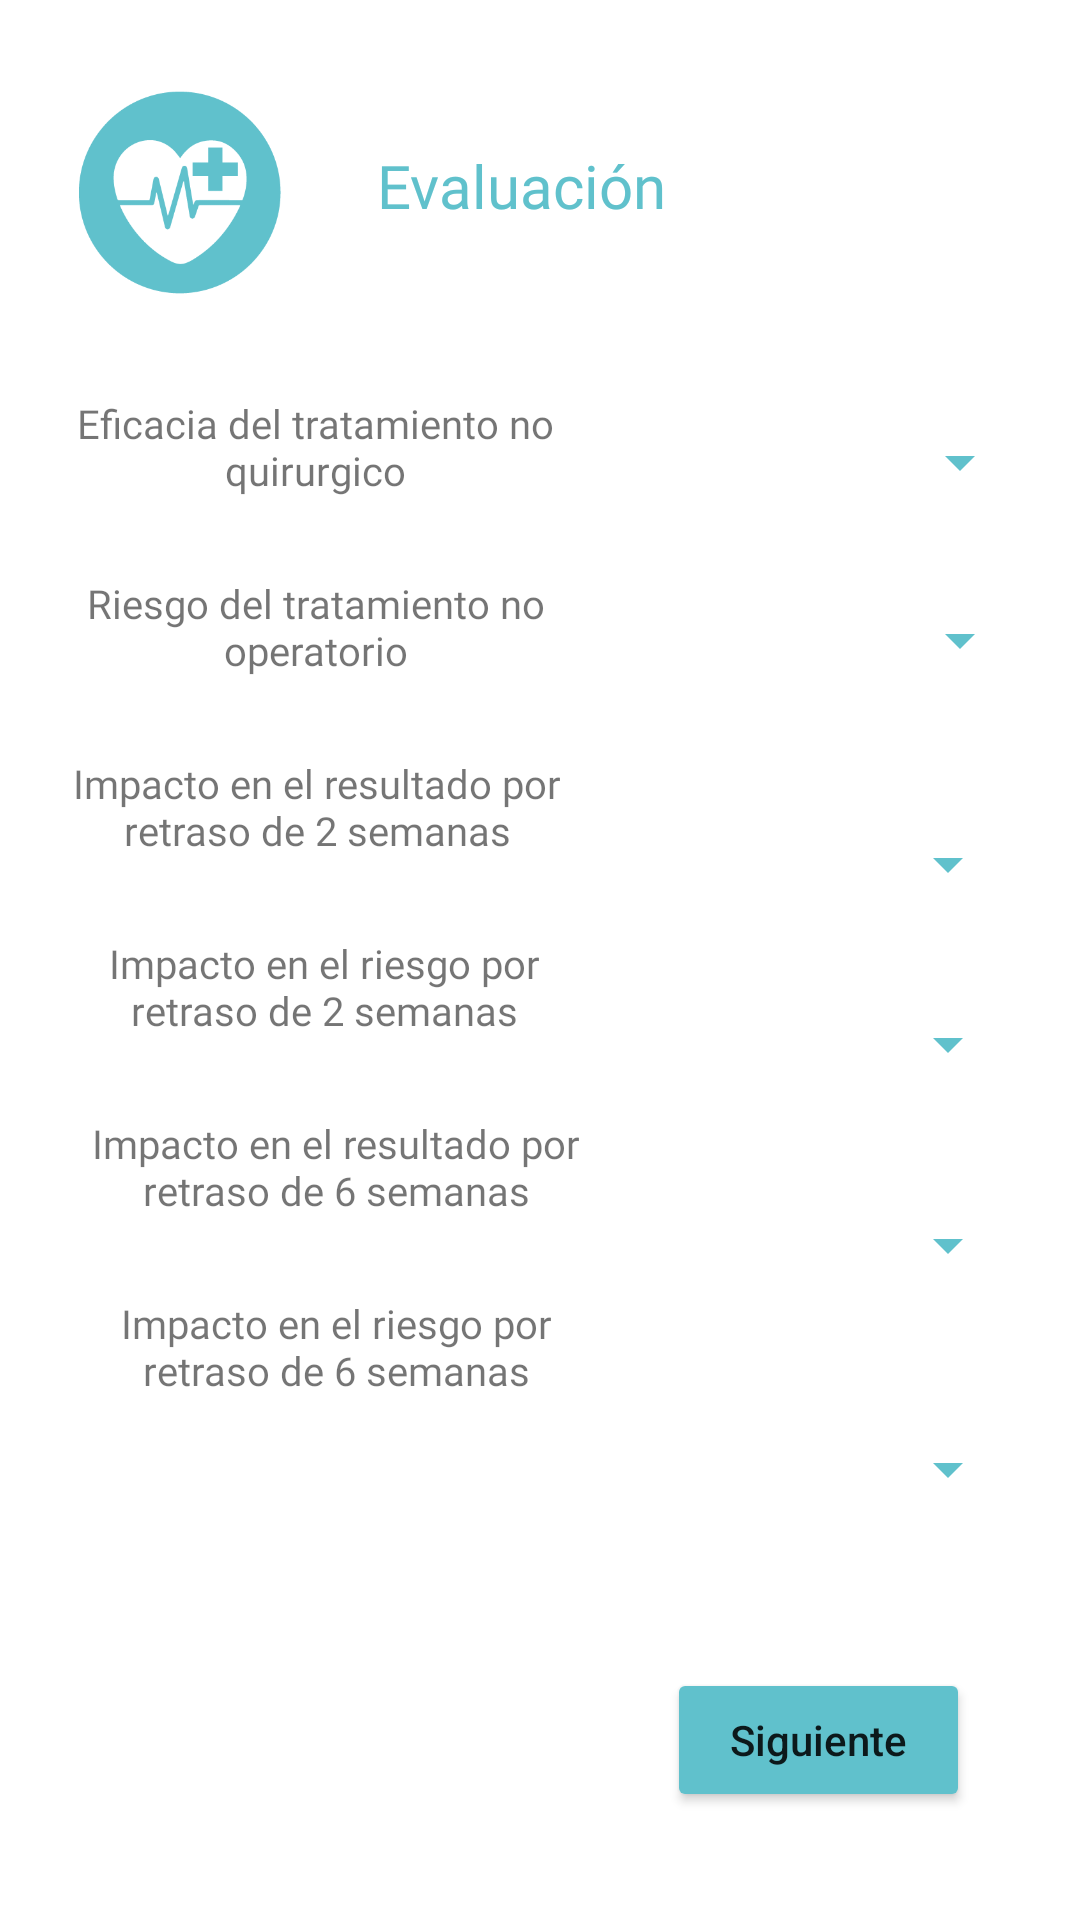

Produce the Android XML layout that renders to this screen, including the resource entries it uses.
<!-- AndroidManifest.xml: application theme Theme.Erase_mH -->
<!-- res/layout/activity_act5.xml -->
<?xml version="1.0" encoding="utf-8"?>
<androidx.constraintlayout.widget.ConstraintLayout xmlns:android="http://schemas.android.com/apk/res/android"
    xmlns:app="http://schemas.android.com/apk/res-auto"
    xmlns:tools="http://schemas.android.com/tools"
    android:layout_width="match_parent"
    android:layout_height="match_parent"
    tools:context=".act5">

    <Button
        android:id="@+id/button_siguiTrata"
        android:layout_width="101dp"
        android:layout_height="48dp"
        android:backgroundTint="#60C1CC"
        android:text="Siguiente"
        android:textAppearance="@style/TextAppearance.AppCompat.Body2"
        android:textSize="14sp"
        app:layout_constraintBottom_toBottomOf="parent"
        app:layout_constraintEnd_toEndOf="parent"
        app:layout_constraintHorizontal_bias="0.858"
        app:layout_constraintStart_toStartOf="parent"
        app:layout_constraintTop_toTopOf="parent"
        app:layout_constraintVertical_bias="0.939" />

    <TextView
        android:id="@+id/id_6resulta"
        android:layout_width="174dp"
        android:layout_height="34dp"
        android:layout_marginTop="372dp"
        android:fontFamily="@font/basic"
        android:text="Impacto en el resultado por retraso de 6 semanas"
        android:textAlignment="center"
        app:autoSizeTextType="uniform"
        app:layout_constraintEnd_toEndOf="parent"
        app:layout_constraintHorizontal_bias="0.135"
        app:layout_constraintStart_toStartOf="parent"
        app:layout_constraintTop_toTopOf="parent" />

    <TextView
        android:id="@+id/id_eficacia"
        android:layout_width="174dp"
        android:layout_height="34dp"
        android:layout_marginTop="132dp"
        android:fontFamily="@font/basic"
        android:text="Eficacia del tratamiento no quirurgico"
        android:textAlignment="center"
        android:textSize="16sp"
        app:autoSizeTextType="uniform"
        app:layout_constraintEnd_toEndOf="parent"
        app:layout_constraintHorizontal_bias="0.097"
        app:layout_constraintStart_toStartOf="parent"
        app:layout_constraintTop_toTopOf="parent" />

    <TextView
        android:id="@+id/id_noOpera"
        android:layout_width="174dp"
        android:layout_height="34dp"
        android:layout_marginTop="192dp"
        android:fontFamily="@font/basic"
        android:text="Riesgo del tratamiento no operatorio"
        android:textAlignment="center"
        android:textSize="16sp"
        app:autoSizeTextType="uniform"
        app:layout_constraintEnd_toEndOf="parent"
        app:layout_constraintHorizontal_bias="0.097"
        app:layout_constraintStart_toStartOf="parent"
        app:layout_constraintTop_toTopOf="parent" />

    <TextView
        android:id="@+id/id_resultadoEnfer"
        android:layout_width="174dp"
        android:layout_height="34dp"
        android:layout_marginTop="252dp"
        android:fontFamily="@font/basic"
        android:text="Impacto en el resultado por retraso de 2 semanas"
        android:textAlignment="center"
        app:autoSizeTextType="uniform"
        app:layout_constraintEnd_toEndOf="parent"
        app:layout_constraintHorizontal_bias="0.101"
        app:layout_constraintStart_toStartOf="parent"
        app:layout_constraintTop_toTopOf="parent" />

    <TextView
        android:id="@+id/id_dificultad"
        android:layout_width="174dp"
        android:layout_height="34dp"
        android:layout_marginTop="312dp"
        android:fontFamily="@font/basic"
        android:text="Impacto en el riesgo por retraso de 2 semanas"
        android:textAlignment="center"
        app:autoSizeTextType="uniform"
        app:layout_constraintEnd_toEndOf="parent"
        app:layout_constraintHorizontal_bias="0.113"
        app:layout_constraintStart_toStartOf="parent"
        app:layout_constraintTop_toTopOf="parent" />

    <TextView
        android:id="@+id/id_dificultad6"
        android:layout_width="174dp"
        android:layout_height="34dp"
        android:layout_marginTop="432dp"
        android:fontFamily="@font/basic"
        android:text="Impacto en el riesgo por retraso de 6 semanas"
        android:textAlignment="center"
        app:autoSizeTextType="uniform"
        app:layout_constraintEnd_toEndOf="parent"
        app:layout_constraintHorizontal_bias="0.135"
        app:layout_constraintStart_toStartOf="parent"
        app:layout_constraintTop_toTopOf="parent" />

    <Spinner
        android:id="@+id/spinner1"
        android:layout_width="129dp"
        android:layout_height="34dp"
        android:layout_marginEnd="16dp"
        android:backgroundTint="#60C1CC"
        android:scrollbarStyle="outsideInset"
        android:textAlignment="textEnd"
        app:layout_constraintBottom_toBottomOf="parent"
        app:layout_constraintEnd_toEndOf="parent"
        app:layout_constraintTop_toTopOf="parent"
        app:layout_constraintVertical_bias="0.226" />

    <Spinner
        android:id="@+id/spinner4"
        android:layout_width="129dp"
        android:layout_height="34dp"
        android:layout_marginEnd="20dp"
        android:backgroundTint="#60C1CC"
        app:layout_constraintBottom_toBottomOf="parent"
        app:layout_constraintEnd_toEndOf="parent"
        app:layout_constraintTop_toTopOf="parent"
        app:layout_constraintVertical_bias="0.546" />

    <Spinner
        android:id="@+id/spinner3"
        android:layout_width="129dp"
        android:layout_height="34dp"
        android:layout_marginEnd="20dp"
        android:backgroundTint="#60C1CC"
        app:layout_constraintBottom_toBottomOf="parent"
        app:layout_constraintEnd_toEndOf="parent"
        app:layout_constraintTop_toTopOf="parent"
        app:layout_constraintVertical_bias="0.447" />

    <Spinner
        android:id="@+id/spinner5"
        android:layout_width="129dp"
        android:layout_height="34dp"
        android:layout_marginEnd="20dp"
        android:backgroundTint="#60C1CC"
        app:layout_constraintBottom_toBottomOf="parent"
        app:layout_constraintEnd_toEndOf="parent"
        app:layout_constraintTop_toTopOf="parent"
        app:layout_constraintVertical_bias="0.657" />

    <Spinner
        android:id="@+id/spinner6"
        android:layout_width="129dp"
        android:layout_height="34dp"
        android:layout_marginEnd="20dp"
        android:backgroundTint="#60C1CC"
        app:layout_constraintBottom_toBottomOf="parent"
        app:layout_constraintEnd_toEndOf="parent"
        app:layout_constraintTop_toTopOf="parent"
        app:layout_constraintVertical_bias="0.78" />

    <Spinner
        android:id="@+id/spinner2"
        android:layout_width="129dp"
        android:layout_height="34dp"
        android:layout_marginEnd="16dp"
        android:backgroundTint="#60C1CC"
        app:layout_constraintBottom_toBottomOf="parent"
        app:layout_constraintEnd_toEndOf="parent"
        app:layout_constraintTop_toTopOf="parent"
        app:layout_constraintVertical_bias="0.324" />

    <TextView
        android:id="@+id/textViewprocedimiento"
        android:layout_width="wrap_content"
        android:layout_height="wrap_content"
        android:fontFamily="@font/biryani_bold"
        android:text="Evaluación"
        android:textAppearance="@style/TextAppearance.AppCompat.Body2"
        android:textColor="#60C1CC"
        android:textSize="20sp"
        app:layout_constraintBottom_toBottomOf="parent"
        app:layout_constraintEnd_toEndOf="parent"
        app:layout_constraintHorizontal_bias="0.476"
        app:layout_constraintStart_toStartOf="parent"
        app:layout_constraintTop_toTopOf="parent"
        app:layout_constraintVertical_bias="0.079" />

    <ImageView
        android:id="@+id/imageView3"
        android:layout_width="117dp"
        android:layout_height="85dp"
        app:layout_constraintBottom_toBottomOf="parent"
        app:layout_constraintEnd_toEndOf="parent"
        app:layout_constraintHorizontal_bias="0.01"
        app:layout_constraintStart_toStartOf="parent"
        app:layout_constraintTop_toTopOf="parent"
        app:layout_constraintVertical_bias="0.041"
        app:srcCompat="@drawable/logo" />

</androidx.constraintlayout.widget.ConstraintLayout>
<!-- resources referenced by this layout -->
<resources>
  <!-- drawable logo: png bitmap (drawable, 8649 bytes) -->
  <style name="Theme.Erase_mH" parent="Theme.MaterialComponents.DayNight.DarkActionBar">
          
          <item name="colorPrimary">@color/purple_500</item>
          <item name="colorPrimaryVariant">@color/purple_700</item>
          <item name="colorOnPrimary">@color/white</item>
          
          <item name="colorSecondary">@color/teal_200</item>
          <item name="colorSecondaryVariant">@color/teal_700</item>
          <item name="colorOnSecondary">@color/black</item>
          
          <item name="android:statusBarColor" tools:targetApi="l">?attr/colorPrimaryVariant</item>
          
      </style>
  <!-- not gathered from this repository: default colours our renderer supplied (Android Studio template values) -->
  <color name="purple_500">#FF6200EE</color>
  <color name="purple_700">#FF3700B3</color>
  <color name="teal_200">#FF03DAC5</color>
  <color name="teal_700">#FF018786</color>
  <color name="black">#FF000000</color>
  <color name="white">#FFFFFFFF</color>
</resources>
